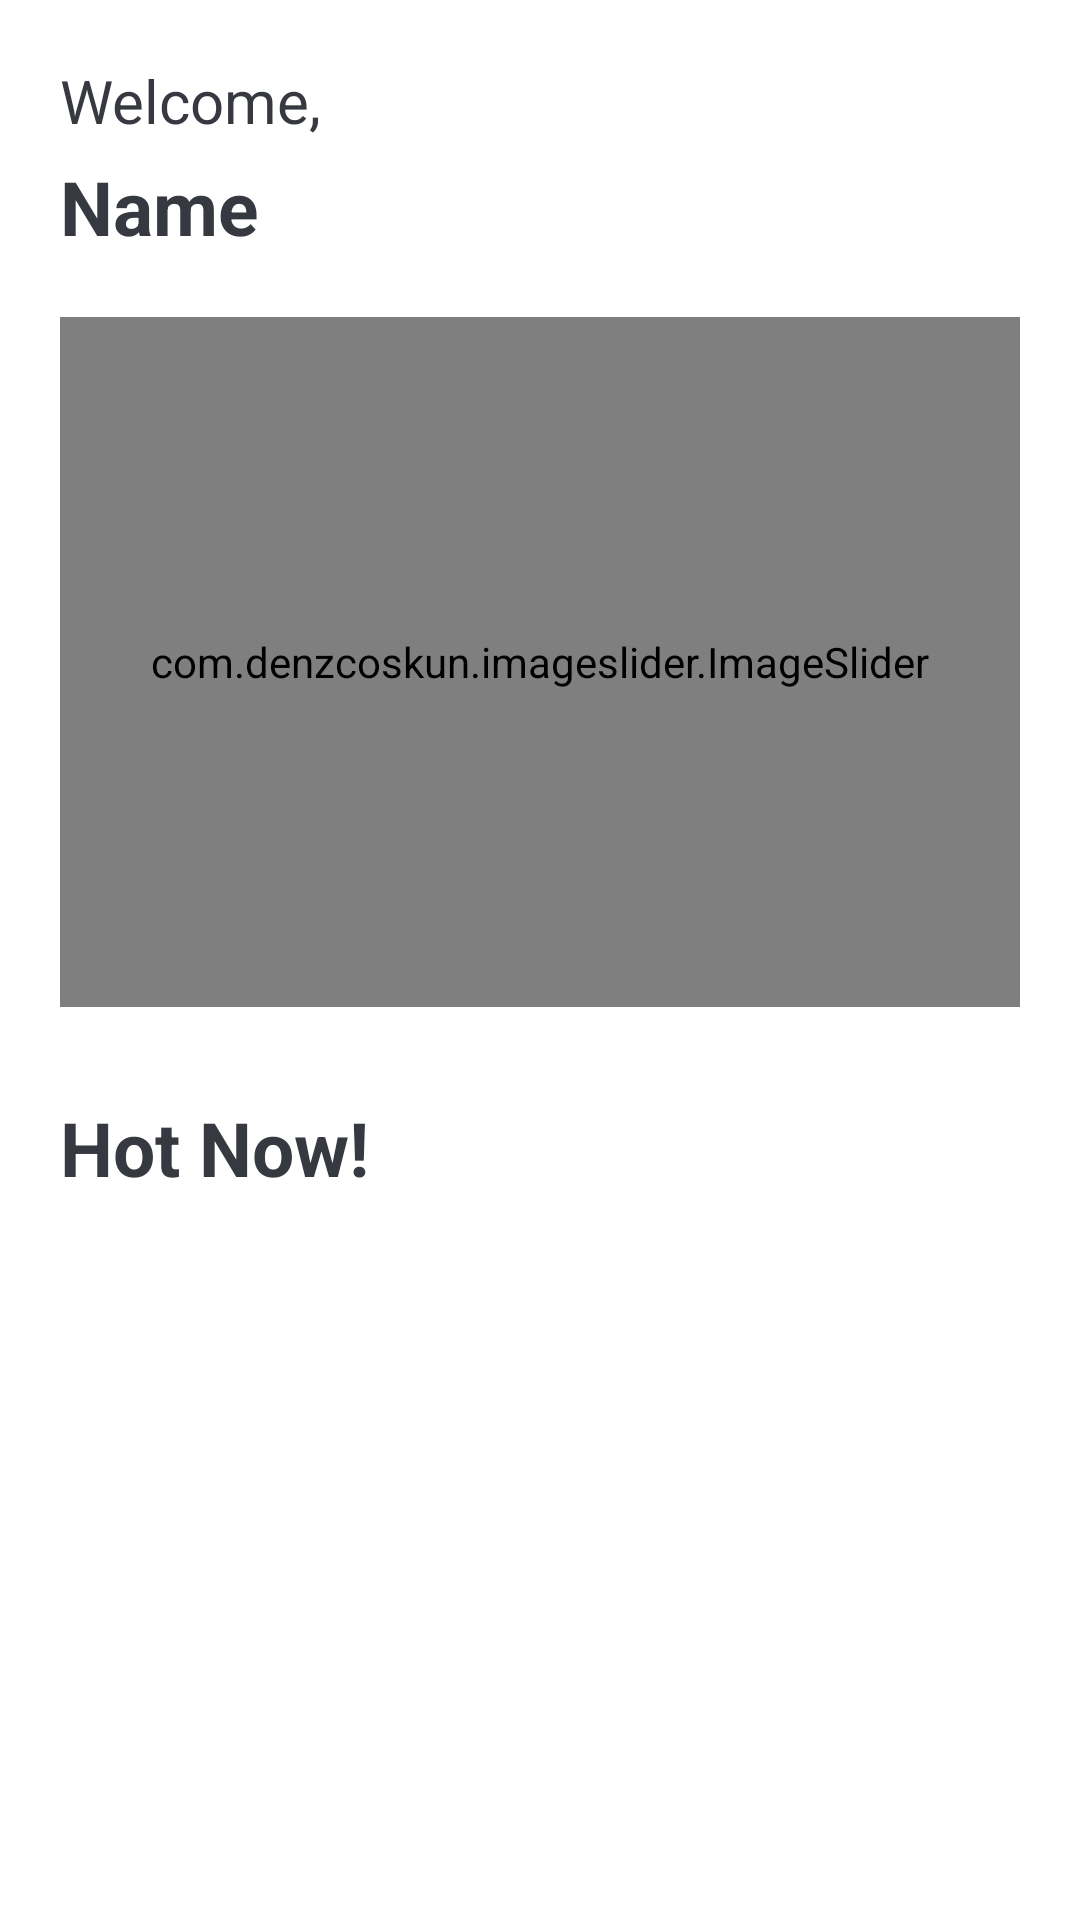

This screen was rendered from an Android layout file. Write that file and the resources it references.
<!-- AndroidManifest.xml: application theme Theme.Capstone -->
<!-- res/layout/fragment_main.xml -->
<?xml version="1.0" encoding="utf-8"?>
<ScrollView xmlns:android="http://schemas.android.com/apk/res/android"
    xmlns:app="http://schemas.android.com/apk/res-auto"
    xmlns:tools="http://schemas.android.com/tools"
    android:layout_width="match_parent"
    android:layout_height="match_parent"
    android:fillViewport="true"
    tools:context=".ui.HomeFragment">

    <RelativeLayout
        android:id="@+id/home_layout"
        android:layout_width="match_parent"
        android:layout_height="wrap_content"
        tools:context=".ui.HomeFragment">

        <TextView
            android:id="@+id/tv_welcome"
            android:layout_width="wrap_content"
            android:layout_height="wrap_content"
            android:layout_marginStart="20dp"
            android:layout_marginTop="20dp"
            android:layout_marginBottom="5dp"
            android:text="@string/welcome"
            android:textColor="@color/black"
            android:textSize="20sp" />

        <TextView
            android:id="@+id/tv_welcome_name"
            android:layout_width="wrap_content"
            android:layout_height="wrap_content"
            android:layout_below="@+id/tv_welcome"
            android:layout_marginStart="20dp"
            android:text="@string/name"
            android:textColor="@color/black"
            android:textSize="25sp"
            android:textStyle="bold" />

        <com.denzcoskun.imageslider.ImageSlider
            android:id="@+id/image_slider"
            android:layout_width="match_parent"
            android:layout_height="230dp"
            android:layout_below="@+id/tv_welcome_name"
            android:layout_margin="20dp"
            app:iss_auto_cycle="true"
            app:iss_corner_radius="20"
            app:iss_delay="0"
            app:iss_period="2000"
            app:iss_text_align="CENTER" />

        <TextView
            android:id="@+id/tv_hotnow"
            android:layout_width="wrap_content"
            android:layout_height="wrap_content"
            android:layout_below="@id/image_slider"
            android:layout_marginStart="20dp"
            android:layout_marginTop="10dp"

            android:text="@string/hot_now"
            android:textColor="@color/black"
            android:textSize="25sp"
            android:textStyle="bold" />

        <androidx.recyclerview.widget.RecyclerView
            android:id="@+id/recyclerView"
            android:layout_width="match_parent"
            android:layout_height="222dp"
            android:layout_below="@id/tv_hotnow"
            android:layout_marginStart="20dp"
            android:layout_marginEnd="20dp"
            tools:listitem="@layout/item_hot_now" />
    </RelativeLayout>
</ScrollView>
<!-- res/layout/item_hot_now.xml (included above) -->
<?xml version="1.0" encoding="utf-8"?>
<androidx.cardview.widget.CardView xmlns:android="http://schemas.android.com/apk/res/android"
    xmlns:app="http://schemas.android.com/apk/res-auto"
    xmlns:tools="http://schemas.android.com/tools"
    android:id="@+id/cardView"
    android:layout_width="160dp"
    android:layout_height="wrap_content"
    android:layout_marginStart="10dp"
    android:layout_marginTop="10dp"
    android:layout_marginBottom="10dp"
    android:backgroundTint="@color/cream"
    app:cardCornerRadius="15dp">

    <RelativeLayout
        android:layout_width="match_parent"
        android:layout_height="match_parent">

        <ImageView
            android:id="@+id/iv_hotnow"
            android:layout_width="match_parent"
            android:layout_height="150dp"
            android:layout_centerHorizontal="true"
            android:contentDescription="@string/hair_style"
            android:scaleType="centerCrop"
            tools:src="@tools:sample/avatars" />

        <TextView
            android:id="@+id/tv_hair_name"
            android:layout_width="wrap_content"
            android:layout_height="wrap_content"
            android:layout_below="@+id/iv_hotnow"
            android:layout_centerHorizontal="true"
            android:layout_marginTop="3dp"
            android:text="@string/hair_style"
            android:textAlignment="center"
            android:textColor="@color/black"
            android:textSize="15sp"
            android:textStyle="bold" />

        <TextView
            android:id="@+id/tv_hair_style"
            android:layout_width="wrap_content"
            android:layout_height="wrap_content"
            android:layout_below="@id/tv_hair_name"
            android:layout_centerHorizontal="true"
            android:layout_marginBottom="7dp"
            android:text="@string/style"
            android:textAlignment="center"
            android:textSize="15sp"
            android:textStyle="bold" />

    </RelativeLayout>

</androidx.cardview.widget.CardView>
<!-- resources referenced by this layout -->
<resources>
  <color name="black">#36393F</color>
  <color name="cream">#F5DEB3</color>
  <string name="hair_style">Hair Style</string>
  <string name="hot_now">Hot Now!</string>
  <string name="name">Name</string>
  <string name="style">Style:</string>
  <string name="welcome">Welcome,</string>
  <style name="Theme.Capstone" parent="Theme.MaterialComponents.Light">
          
          <item name="colorPrimary">@color/cream</item>
          <item name="colorPrimaryVariant">@color/purple_700</item>
          <item name="colorOnPrimary">@color/white</item>
          
          <item name="colorSecondary">@color/teal_200</item>
          <item name="colorSecondaryVariant">@color/teal_700</item>
          <item name="colorOnSecondary">@color/black</item>
          
          <item name="android:statusBarColor">?attr/colorPrimaryVariant</item>
          
          <item name="android:textColorPrimary">@color/black</item>
      </style>
  <color name="purple_700">#FF3700B3</color>
  <color name="white">#FFFFFFFF</color>
  <color name="teal_200">#FF03DAC5</color>
  <color name="teal_700">#FF018786</color>
</resources>
